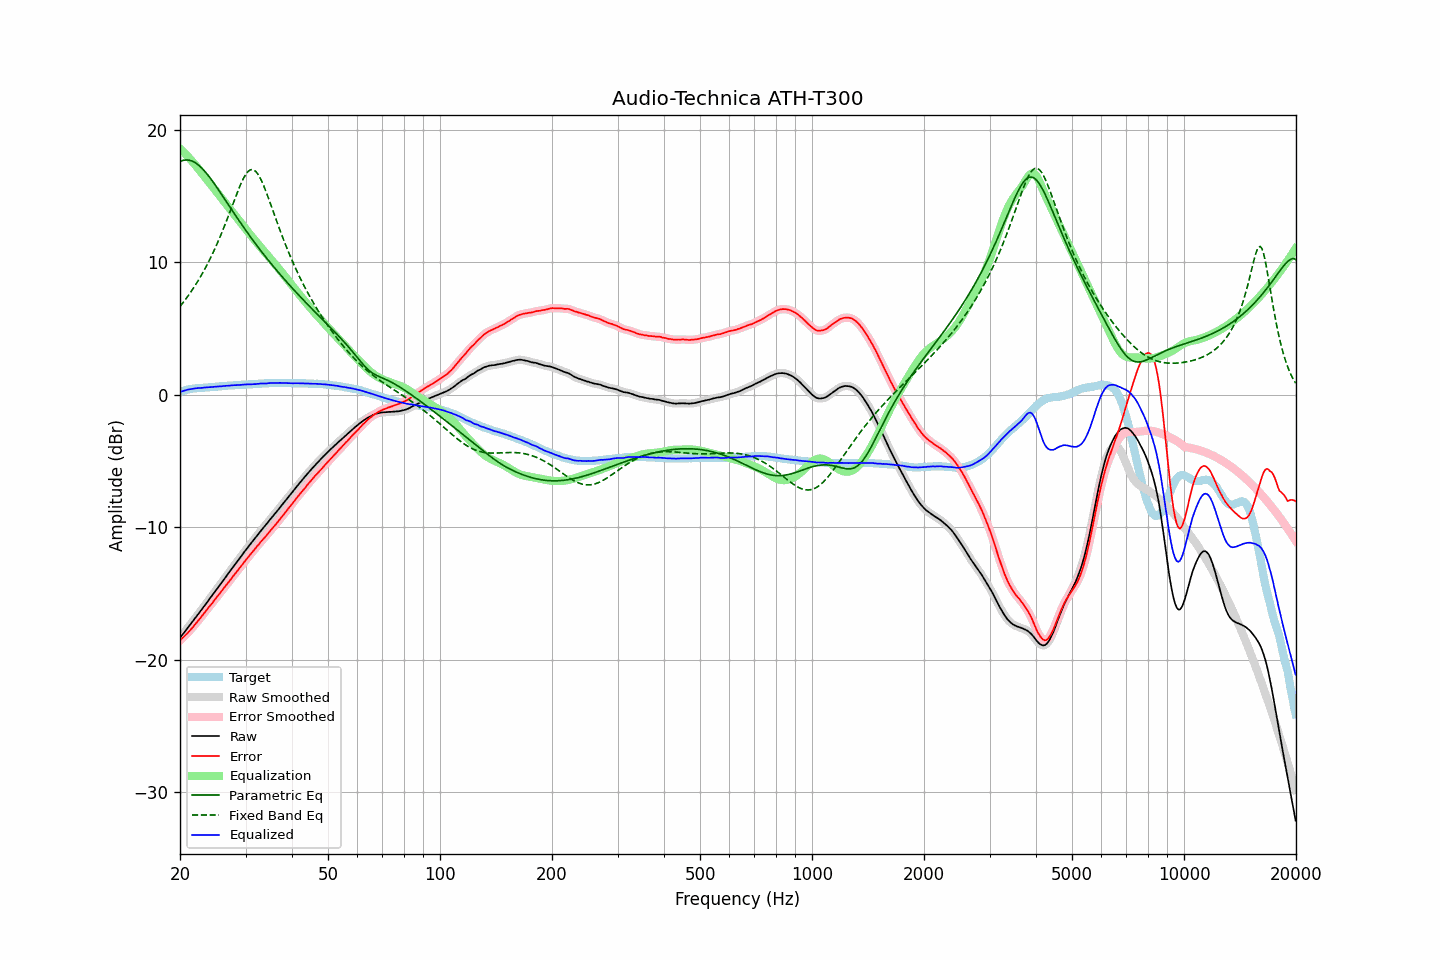

Data behind this chart, as committed beside it:
frequency, raw, error, smoothed, error_smoothed, equalization, parametric_eq, fixed_band_eq, equalized_raw, equalized_smoothed, target
20.00, -18.35, -18.56, -18.36, -18.56, 18.56, 17.60, 6.65, 0.20, 0.20, 0.20
20.20, -18.20, -18.45, -18.20, -18.44, 18.45, 17.65, 6.80, 0.24, 0.25, 0.24
20.40, -18.04, -18.33, -18.05, -18.33, 18.33, 17.69, 6.96, 0.29, 0.28, 0.28
20.61, -17.90, -18.21, -17.89, -18.21, 18.21, 17.71, 7.12, 0.31, 0.32, 0.31
20.81, -17.73, -18.09, -17.73, -18.09, 18.09, 17.72, 7.28, 0.35, 0.35, 0.35
21.02, -17.57, -17.97, -17.58, -17.96, 17.96, 17.71, 7.45, 0.39, 0.38, 0.39
21.23, -17.42, -17.84, -17.42, -17.84, 17.83, 17.69, 7.62, 0.41, 0.41, 0.41
21.44, -17.26, -17.70, -17.26, -17.70, 17.69, 17.66, 7.79, 0.43, 0.43, 0.43
21.66, -17.11, -17.56, -17.10, -17.56, 17.56, 17.61, 7.98, 0.45, 0.45, 0.45
21.87, -16.94, -17.41, -16.94, -17.41, 17.41, 17.54, 8.16, 0.47, 0.47, 0.46
22.09, -16.78, -17.27, -16.78, -17.26, 17.27, 17.47, 8.35, 0.48, 0.48, 0.48
22.31, -16.62, -17.12, -16.62, -17.12, 17.12, 17.38, 8.55, 0.49, 0.49, 0.49
22.54, -16.47, -16.97, -16.47, -16.97, 16.96, 17.28, 8.75, 0.50, 0.50, 0.50
22.76, -16.30, -16.82, -16.30, -16.81, 16.81, 17.17, 8.96, 0.51, 0.51, 0.51
22.99, -16.14, -16.66, -16.14, -16.66, 16.66, 17.05, 9.17, 0.51, 0.52, 0.51
23.22, -15.97, -16.50, -15.98, -16.50, 16.51, 16.91, 9.39, 0.53, 0.53, 0.52
23.45, -15.81, -16.35, -15.82, -16.35, 16.35, 16.78, 9.61, 0.54, 0.54, 0.53
23.69, -15.66, -16.20, -15.65, -16.19, 16.20, 16.63, 9.84, 0.54, 0.55, 0.54
23.92, -15.48, -16.04, -15.49, -16.05, 16.04, 16.47, 10.08, 0.56, 0.56, 0.55
24.16, -15.32, -15.90, -15.32, -15.90, 15.89, 16.31, 10.32, 0.57, 0.57, 0.57
24.40, -15.16, -15.75, -15.16, -15.74, 15.74, 16.15, 10.58, 0.58, 0.58, 0.59
24.65, -15.00, -15.58, -15.00, -15.59, 15.59, 15.98, 10.83, 0.59, 0.59, 0.58
24.89, -14.83, -15.43, -14.83, -15.43, 15.43, 15.81, 11.10, 0.60, 0.60, 0.59
25.14, -14.67, -15.28, -14.67, -15.27, 15.28, 15.63, 11.37, 0.60, 0.61, 0.60
25.39, -14.50, -15.12, -14.51, -15.12, 15.12, 15.45, 11.65, 0.62, 0.61, 0.61
25.65, -14.35, -14.98, -14.34, -14.97, 14.97, 15.27, 11.93, 0.62, 0.62, 0.63
25.91, -14.18, -14.81, -14.18, -14.81, 14.81, 15.09, 12.23, 0.63, 0.64, 0.63
26.16, -14.00, -14.65, -14.01, -14.65, 14.66, 14.91, 12.53, 0.65, 0.65, 0.64
26.43, -13.85, -14.50, -13.84, -14.49, 14.50, 14.73, 12.83, 0.65, 0.66, 0.65
26.69, -13.67, -14.34, -13.68, -14.34, 14.34, 14.54, 13.14, 0.67, 0.67, 0.66
26.96, -13.52, -14.20, -13.51, -14.19, 14.19, 14.36, 13.46, 0.67, 0.67, 0.68
27.23, -13.35, -14.04, -13.35, -14.04, 14.03, 14.17, 13.78, 0.68, 0.68, 0.69
27.50, -13.19, -13.88, -13.18, -13.88, 13.88, 13.99, 14.10, 0.69, 0.69, 0.69
27.77, -13.01, -13.71, -13.02, -13.72, 13.72, 13.81, 14.43, 0.71, 0.71, 0.69
28.05, -12.85, -13.57, -12.85, -13.56, 13.57, 13.63, 14.75, 0.71, 0.71, 0.71
28.33, -12.69, -13.41, -12.69, -13.41, 13.41, 13.45, 15.06, 0.72, 0.72, 0.71
28.62, -12.54, -13.26, -12.53, -13.26, 13.25, 13.27, 15.37, 0.72, 0.72, 0.72
28.90, -12.37, -13.11, -12.37, -13.10, 13.10, 13.09, 15.67, 0.73, 0.73, 0.73
29.19, -12.20, -12.94, -12.21, -12.95, 12.94, 12.91, 15.95, 0.74, 0.74, 0.73
29.48, -12.04, -12.81, -12.04, -12.79, 12.79, 12.74, 16.21, 0.75, 0.75, 0.76
29.78, -11.88, -12.63, -11.88, -12.63, 12.64, 12.56, 16.44, 0.76, 0.76, 0.75
30.08, -11.72, -12.48, -11.72, -12.48, 12.49, 12.39, 16.64, 0.77, 0.77, 0.76
30.38, -11.57, -12.33, -11.56, -12.33, 12.33, 12.22, 16.80, 0.77, 0.77, 0.76
30.68, -11.40, -12.19, -11.41, -12.18, 12.18, 12.05, 16.91, 0.78, 0.78, 0.78
30.99, -11.26, -12.04, -11.25, -12.03, 12.03, 11.88, 16.98, 0.78, 0.78, 0.78
31.30, -11.10, -11.88, -11.10, -11.89, 11.88, 11.71, 16.99, 0.79, 0.79, 0.78
31.61, -10.94, -11.74, -10.95, -11.74, 11.74, 11.55, 16.95, 0.79, 0.79, 0.79
31.93, -10.80, -11.60, -10.79, -11.59, 11.59, 11.39, 16.86, 0.79, 0.80, 0.80
32.24, -10.63, -11.44, -10.64, -11.45, 11.45, 11.22, 16.73, 0.81, 0.81, 0.80
32.57, -10.49, -11.31, -10.48, -11.30, 11.30, 11.06, 16.55, 0.82, 0.82, 0.82
32.89, -10.32, -11.15, -10.33, -11.15, 11.16, 10.91, 16.33, 0.84, 0.83, 0.82
33.22, -10.17, -11.01, -10.18, -11.01, 11.02, 10.75, 16.07, 0.84, 0.84, 0.83
33.55, -10.03, -10.88, -10.03, -10.88, 10.87, 10.59, 15.79, 0.84, 0.84, 0.84
33.89, -9.89, -10.75, -9.89, -10.74, 10.73, 10.44, 15.49, 0.84, 0.84, 0.85
34.23, -9.75, -10.60, -9.74, -10.60, 10.59, 10.29, 15.17, 0.85, 0.85, 0.85
34.57, -9.58, -10.45, -9.59, -10.45, 10.45, 10.14, 14.84, 0.87, 0.86, 0.86
34.92, -9.44, -10.30, -9.44, -10.30, 10.31, 9.99, 14.51, 0.87, 0.87, 0.86
35.27, -9.29, -10.16, -9.29, -10.16, 10.16, 9.84, 14.17, 0.88, 0.88, 0.87
35.62, -9.15, -10.02, -9.14, -10.02, 10.02, 9.69, 13.82, 0.87, 0.87, 0.87
35.97, -9.00, -9.88, -9.00, -9.88, 9.87, 9.54, 13.48, 0.87, 0.87, 0.87
... 635 more rows
